Dataset: MTARSI 2.v2i.folder (GitHub, syedsami424/Image_Processing). Classes: A-10 Thunderbolt, airliner, B-1 Lancer, B-2 Spirit, B-52 Stratofortress, B-57 Canberra, business jet, C-130 Hercules, C-135 Stratolifter, C-17 Globemaster, C-5 Galaxy, E-2 Hawkeye, E-3 Sentry, EA-6B Prowler, F-15 Eagle, F-16 Falcon, F-18 Hornet, F-22 Raptor, F 35 JSF, F-4 Phantom, King Air, P-3 Orion, RC-135 Rivet Joint, small planes, Tu-160 Tupolev White Swan, UTA Fokker 50 utility transport.

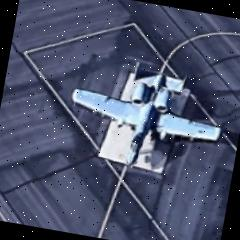
Label: A-10 Thunderbolt

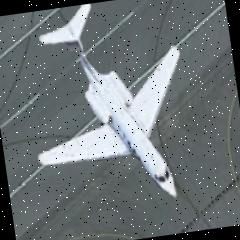
Label: business jet

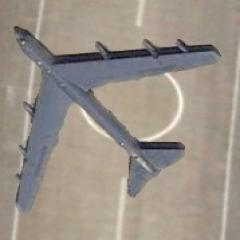
Label: B-52 Stratofortress

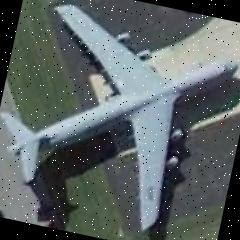
Label: C-5 Galaxy

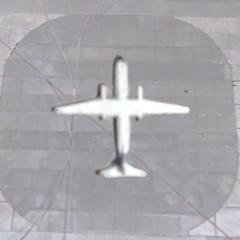
Label: UTA Fokker 50 utility transport

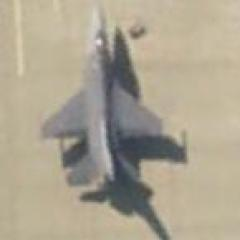
Label: F-16 Falcon
